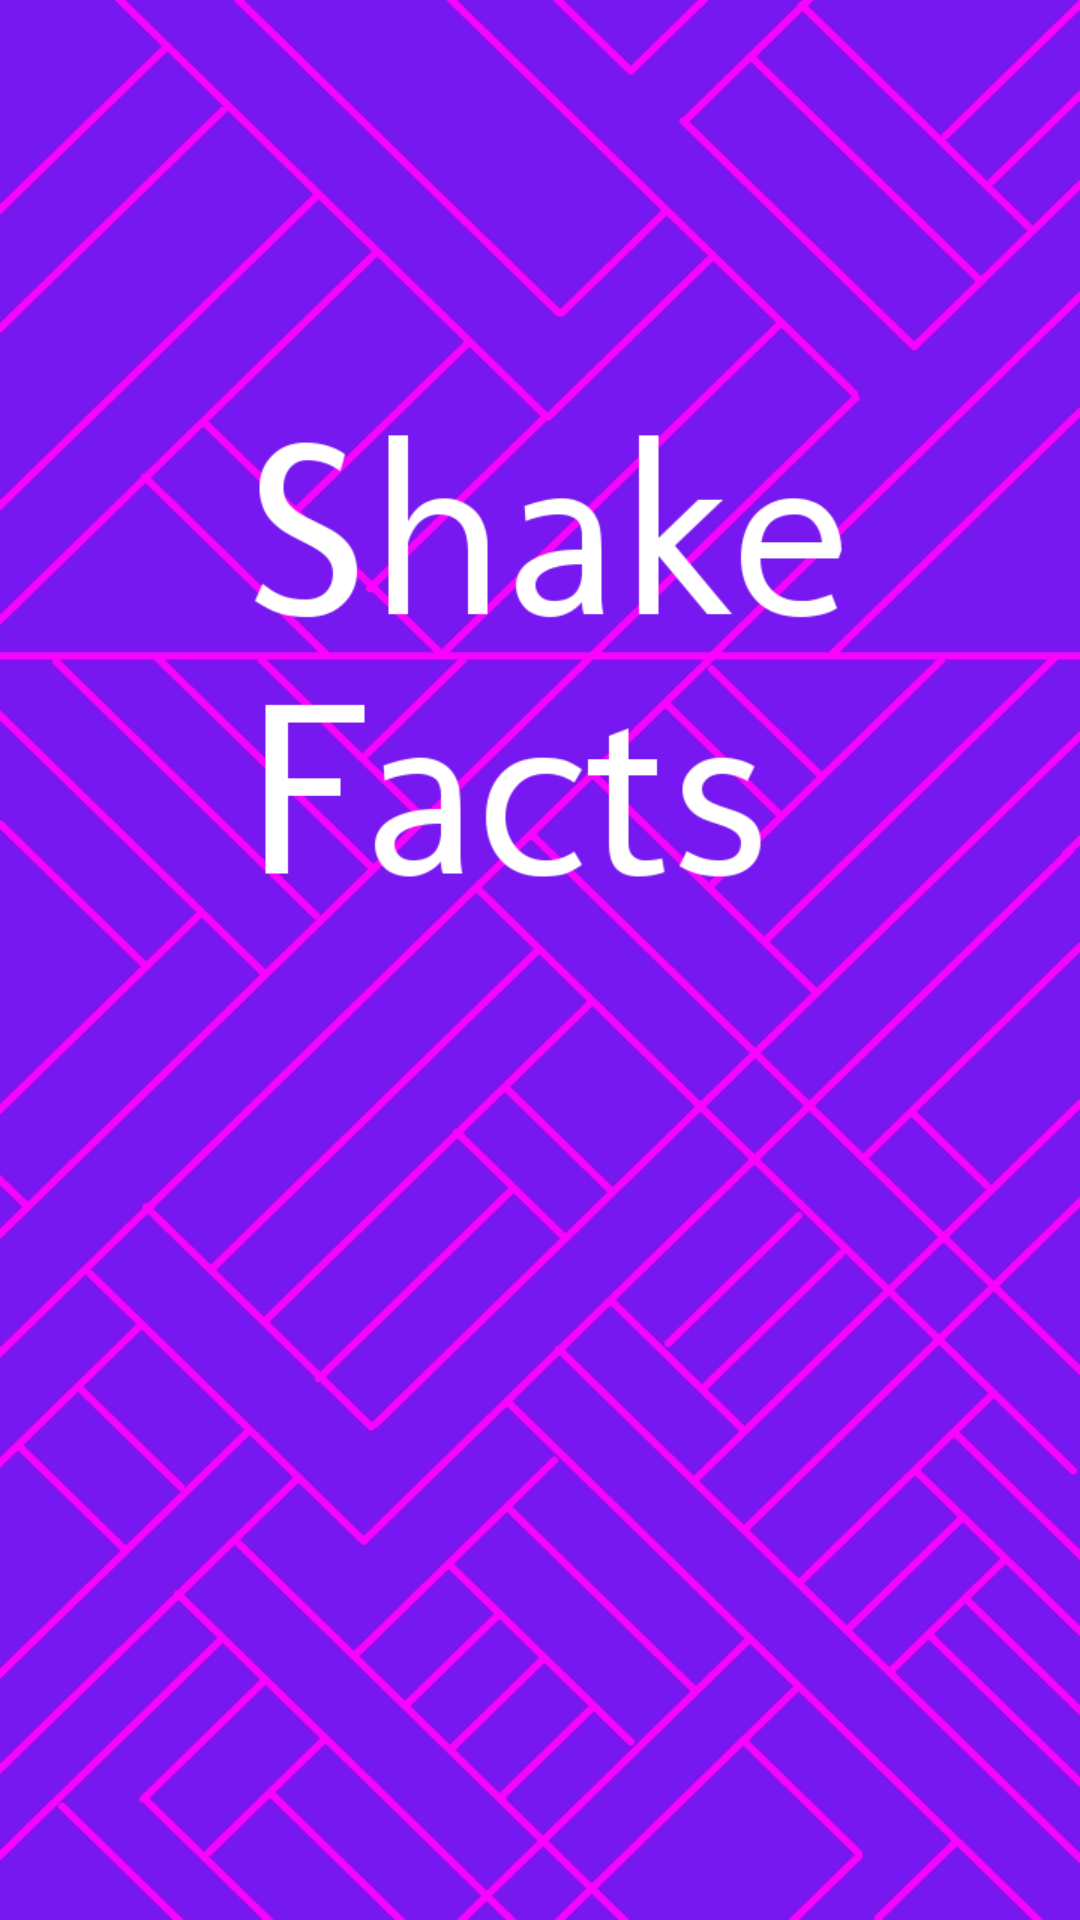

Android layout source for this screen:
<!-- AndroidManifest.xml: application theme Theme.ShakeFacts -->
<!-- res/layout/activity_main.xml -->
<?xml version="1.0" encoding="utf-8"?>
<androidx.constraintlayout.widget.ConstraintLayout xmlns:android="http://schemas.android.com/apk/res/android"
    xmlns:app="http://schemas.android.com/apk/res-auto"
    xmlns:tools="http://schemas.android.com/tools"
    android:layout_width="match_parent"
    android:layout_height="match_parent"
    tools:context=".MainActivity"
    android:background="@drawable/shakeapplogotwo"/>
<!-- resources referenced by this layout -->
<resources>
  <!-- drawable shakeapplogotwo: png bitmap (drawable-v24, 299447 bytes) -->
  <style name="Theme.ShakeFacts" parent="Theme.MaterialComponents.DayNight.DarkActionBar">
          
          <item name="colorPrimary">@color/purple_500</item>
          <item name="colorPrimaryVariant">@color/purple_700</item>
          <item name="colorOnPrimary">@color/white</item>
          
          <item name="colorSecondary">@color/teal_200</item>
          <item name="colorSecondaryVariant">@color/teal_700</item>
          <item name="colorOnSecondary">@color/black</item>
          
          <item name="android:statusBarColor" tools:targetApi="l">?attr/colorPrimaryVariant</item>
          
      </style>
  <color name="purple_500">#FF6200EE</color>
  <color name="purple_700">#FF3700B3</color>
  <color name="white">#FFFFFFFF</color>
  <color name="teal_200">#FF03DAC5</color>
  <color name="teal_700">#FF018786</color>
  <color name="black">#FF000000</color>
</resources>
